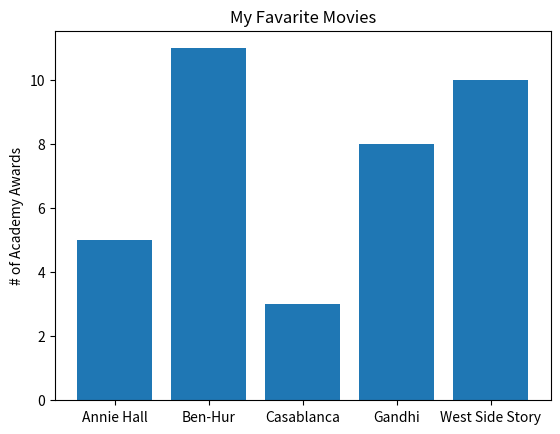

Python code for this plot:
from matplotlib import pyplot as plt

movies = ["Annie Hall", "Ben-Hur", "Casablanca", "Gandhi", "West Side Story"]
num_oscars = [5, 11, 3, 8, 10]

# x座標[0, 1, 2, 3, 4]高さ[num_oscars]の棒グラフをプロットする
plt.bar(range(len(movies)), num_oscars)

plt.title("My Favarite Movies")
plt.ylabel("# of Academy Awards")

plt.xticks(range(len(movies)), movies)

plt.show()